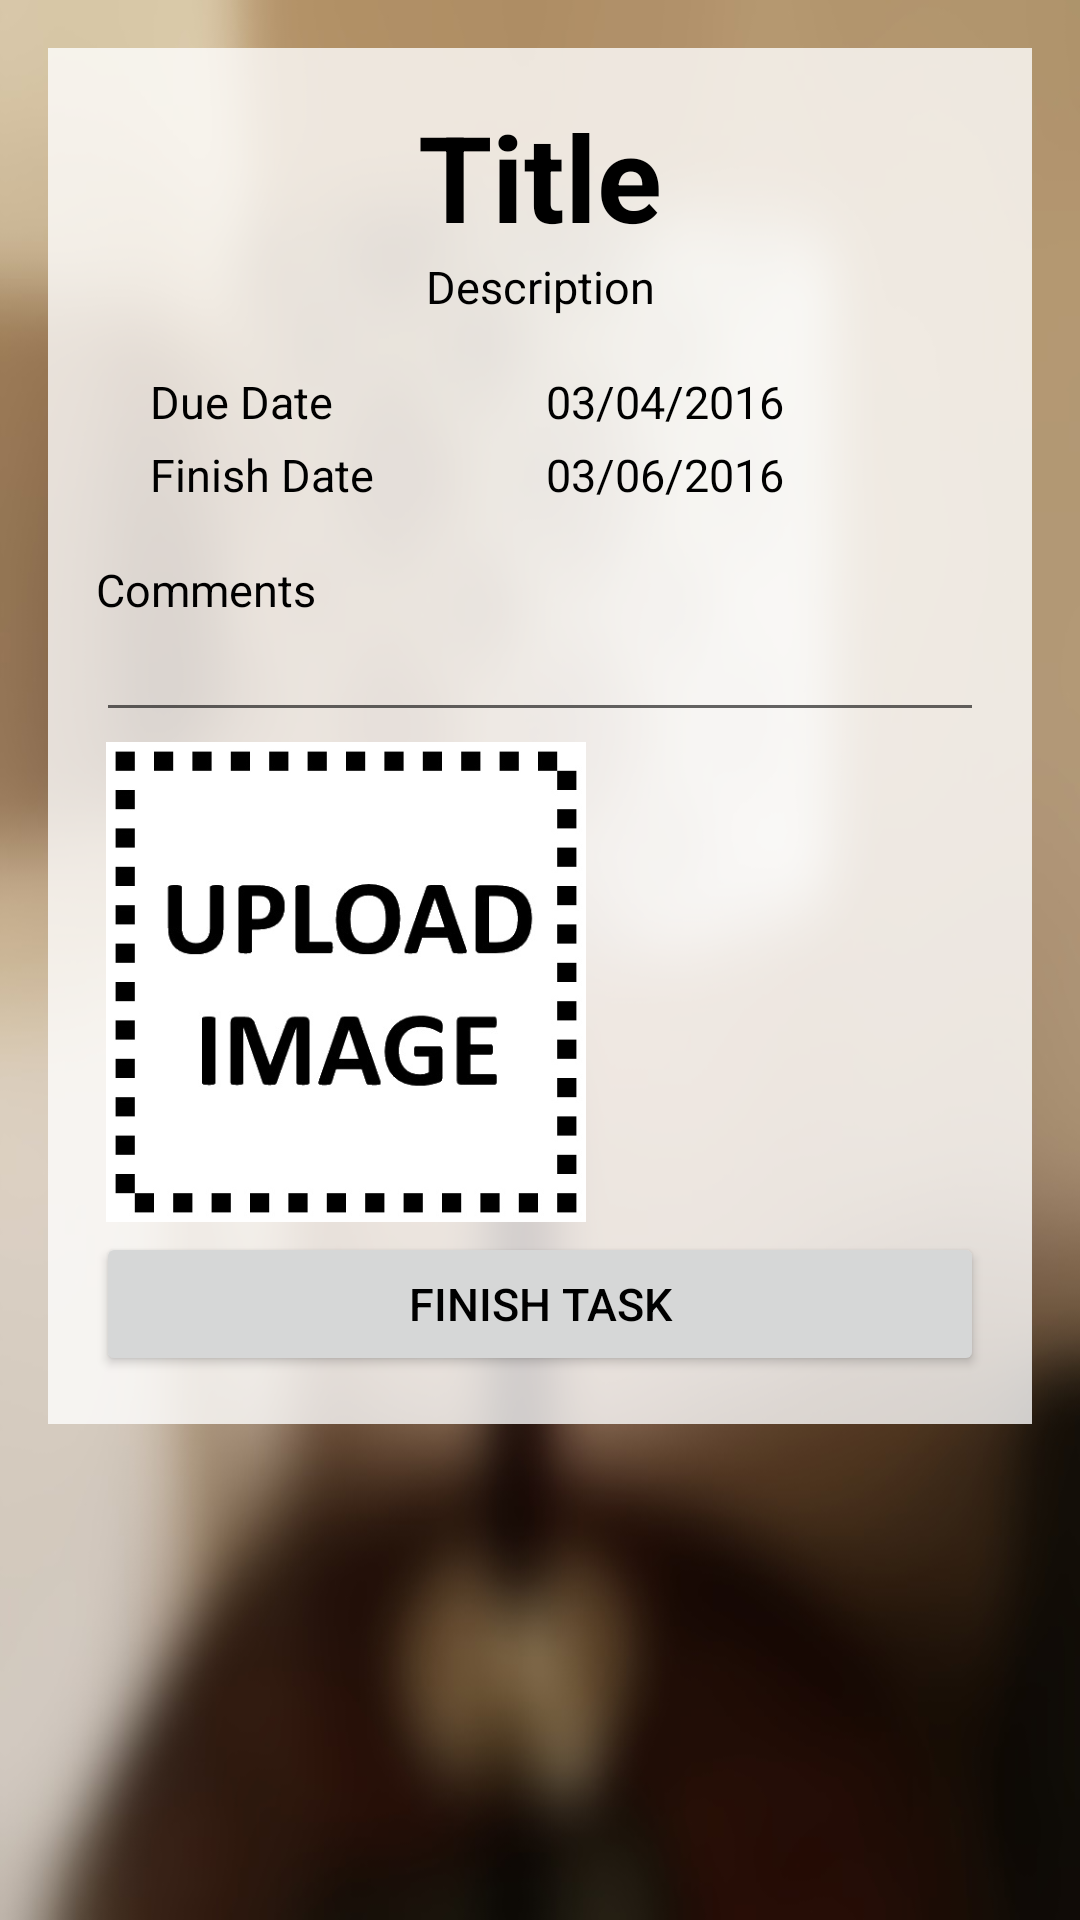

Write the Android layout XML for this screen, with the resource values it uses.
<!-- AndroidManifest.xml: application theme AppTheme -->
<!-- res/layout/activity_complete_task.xml -->
<?xml version="1.0" encoding="utf-8"?>
<RelativeLayout xmlns:android="http://schemas.android.com/apk/res/android"
    xmlns:tools="http://schemas.android.com/tools"
    android:layout_width="match_parent"
    android:layout_height="match_parent"
    tools:context="com.example.dips.smartscheduler.CreateAccount"
    android:background="@drawable/bg2">

    <ScrollView
        android:layout_width="match_parent"
        android:layout_height="wrap_content"
        android:paddingTop="@dimen/activity_regular_padding"
        android:paddingRight="@dimen/activity_regular_padding"
        android:paddingLeft="@dimen/activity_regular_padding">

        <LinearLayout
            android:orientation="vertical"
            android:layout_width="match_parent"
            android:layout_height="wrap_content"
            android:background="@color/backGroundColor"
            android:padding="@dimen/activity_regular_padding">

            <TextView
                android:layout_width="fill_parent"
                android:layout_height="wrap_content"
                android:textSize="@dimen/title_font_size"
                android:textColor="@color/colorText"
                android:text="Title"
                android:id="@+id/completeTaskTitle"
                android:gravity="center"
                android:textStyle="bold" />

            <TextView
                android:layout_width="fill_parent"
                android:layout_height="wrap_content"
                android:textSize="@dimen/regular_font_size"
                android:textColor="@color/colorText"
                android:text="Description"
                android:id="@+id/completeTaskDesc"
                android:gravity="center" />

            <LinearLayout
                android:orientation="horizontal"
                android:layout_width="match_parent"
                android:layout_height="wrap_content"
                android:layout_margin="@dimen/activity_regular_padding">

                <LinearLayout
                    android:orientation="vertical"
                    android:layout_width="match_parent"
                    android:layout_height="match_parent"
                    android:layout_weight="1">

                    <TextView
                        android:textSize="@dimen/regular_font_size"
                        android:textColor="@color/colorText"
                        android:layout_width="wrap_content"
                        android:layout_height="wrap_content"
                        android:text="Due Date"
                        android:layout_margin="2dp" />

                    <TextView
                        android:textSize="@dimen/regular_font_size"
                        android:textColor="@color/colorText"
                        android:layout_width="wrap_content"
                        android:layout_height="wrap_content"
                        android:text="Finish Date"
                        android:layout_margin="2dp" />

                </LinearLayout>

                <LinearLayout
                    android:orientation="vertical"
                    android:layout_width="match_parent"
                    android:layout_height="match_parent"
                    android:layout_weight="1">

                    <TextView
                        android:textSize="@dimen/regular_font_size"
                        android:textColor="@color/colorText"
                        android:layout_width="wrap_content"
                        android:layout_height="wrap_content"
                        android:text="03/04/2016"
                        android:id="@+id/completeTaskDue"
                        android:layout_margin="2dp" />

                    <TextView
                        android:textSize="@dimen/regular_font_size"
                        android:textColor="@color/colorText"
                        android:layout_width="wrap_content"
                        android:layout_height="wrap_content"
                        android:text="03/06/2016"
                        android:id="@+id/completeTaskFinish"
                        android:layout_margin="2dp" />
                </LinearLayout>
            </LinearLayout>

            <TextView
                android:textSize="@dimen/regular_font_size"
                android:textColor="@color/colorText"
                android:layout_width="wrap_content"
                android:layout_height="wrap_content"
                android:text="Comments" />

            <EditText
                android:textSize="@dimen/regular_font_size"
                android:textColor="@color/colorText"
                android:layout_width="match_parent"
                android:layout_height="wrap_content"
                android:id="@+id/completeTaskComments" />

            <HorizontalScrollView
                android:layout_width="wrap_content"
                android:layout_height="wrap_content" >

                <LinearLayout
                android:orientation="horizontal"
                android:layout_width="match_parent"
                android:layout_height="match_parent"
                android:id="@+id/completeTaskImageLayout">

                    <ImageView
                        android:layout_width="500px"
                        android:layout_height="500px"
                        android:onClick="UploadImage"
                        android:id="@+id/uploadPicture"
                        android:padding="10px"
                        android:src="@drawable/upload" />

                </LinearLayout>
            </HorizontalScrollView>

            <Button
                android:textSize="@dimen/regular_font_size"
                android:layout_width="match_parent"
                android:layout_height="wrap_content"
                android:text="Finish Task"
                android:textColor="@color/colorText"
                android:onClick="CompleteTest" />

        </LinearLayout>
    </ScrollView>
</RelativeLayout>
<!-- resources referenced by this layout -->
<resources>
  <color name="backGroundColor">#c8ffffff</color>
  <color name="colorText">#000000</color>
  <dimen name="activity_regular_padding">16dp</dimen>
  <dimen name="regular_font_size">15sp</dimen>
  <dimen name="title_font_size">40sp</dimen>
  <!-- drawable bg2: jpg bitmap (drawable-hdpi, 48138 bytes) -->
  <!-- drawable upload: jpg bitmap (drawable-hdpi, 40638 bytes) -->
  <style name="AppTheme" parent="Theme.AppCompat.Light.DarkActionBar">
          
          <item name="colorPrimary">@color/colorPrimary</item>
          <item name="colorPrimaryDark">@color/colorPrimaryDark</item>
          <item name="colorAccent">@color/colorAccent</item>
          <item name="android:actionBarSize">40dp</item>
          <item name="android:textSize">10dp</item>
      </style>
  <color name="colorPrimary">#71bdc7</color>
  <color name="colorPrimaryDark">#71acc7</color>
  <color name="colorAccent">#fa6a64</color>
</resources>
